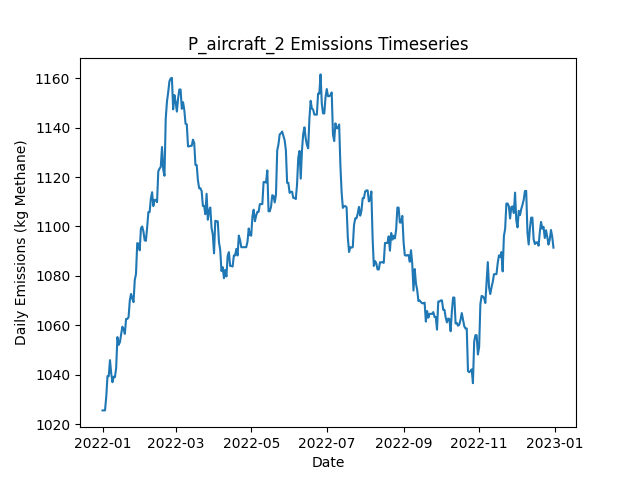

The table this chart was drawn from, first rows:
Date, Daily Emissions (Kg Methane), Daily Mitigable Emissions (Kg Methane), Daily Non-Mitigable Emissions (Kg Methan…, Daily Cost ($), Active Leaks, New Leaks, Leaks Repaired, Leaks Naturally Repaired, Leaks Tagged, Daily Repair Cost ($), Daily Natural Repair Cost ($), aircraft Deployment Cost ($), aircraft Sites flagged for Follow-Up, aircraft Leaks tagged for repair, aircraft Sites Visited, aircraft Travel Time (Minutes), aircraft Survey Time (Minutes), OGI_FU_persitehigh Deployment Cost ($), OGI_FU_persitehigh Sites flagged for Fol…, OGI_FU_persitehigh Leaks tagged for repa…, OGI_FU_persitehigh Sites Visited, OGI_FU_persitehigh Travel Time (Minutes), OGI_FU_persitehigh Survey Time (Minutes)
2022-01-01, 1026, 729.8, 295.8, 2500, 367, 369, 0, 1, 0.00000, 0, 200, 2500, 0, , 10, 20, 10, 0.00000, , 0, 0, 0, 0
2022-01-02, 1026, 729.8, 295.8, 0.00000, 367, 0, 0, 0, 0.00000, 0, 0.00000, 0.00000, 0, , 0, 0, 0, 0.00000, , 0, 0, 0, 0
2022-01-03, 1026, 729.8, 295.8, 0.00000, 367, 1, 0, 1, 0.00000, 0, 200, 0.00000, 0, , 0, 0, 0, 0.00000, , 0, 0, 0, 0
2022-01-04, 1031, 735.8, 295.4, 0.00000, 367, 1, 0, 0, 0.00000, 0, 0.00000, 0.00000, 0, , 0, 0, 0, 0.00000, , 0, 0, 0, 0
2022-01-05, 1039, 735.8, 303.6, 0.00000, 368, 1, 0, 0, 0.00000, 0, 0.00000, 0.00000, 0, , 0, 0, 0, 0.00000, , 0, 0, 0, 0
2022-01-06, 1039, 735.8, 303.6, 0.00000, 368, 1, 0, 1, 0.00000, 0, 200, 0.00000, 0, , 0, 0, 0, 0.00000, , 0, 0, 0, 0
2022-01-07, 1046, 741.9, 304.1, 0.00000, 370, 2, 0, 0, 0.00000, 0, 0.00000, 0.00000, 0, , 0, 0, 0, 0.00000, , 0, 0, 0, 0
2022-01-08, 1041, 736.5, 304.1, 0.00000, 368, 0, 0, 2, 0.00000, 0, 400, 0.00000, 0, , 0, 0, 0, 0.00000, , 0, 0, 0, 0
2022-01-09, 1037, 732.9, 304.1, 0.00000, 367, 2, 0, 3, 0.00000, 0, 600, 0.00000, 0, , 0, 0, 0, 0.00000, , 0, 0, 0, 0
2022-01-10, 1039, 735.8, 303.4, 0.00000, 368, 3, 0, 1, 0.00000, 0, 200, 0.00000, 0, , 0, 0, 0, 0.00000, , 0, 0, 0, 0
2022-01-11, 1039, 735.6, 303.4, 0.00000, 368, 1, 0, 1, 0.00000, 0, 200, 0.00000, 0, , 0, 0, 0, 0.00000, , 0, 0, 0, 0
2022-01-12, 1043, 739.4, 303.4, 0.00000, 369, 2, 0, 1, 0.00000, 0, 200, 0.00000, 0, , 0, 0, 0, 0.00000, , 0, 0, 0, 0
2022-01-13, 1055, 747.4, 307.8, 0.00000, 372, 4, 0, 1, 0.00000, 0, 200, 0.00000, 0, , 0, 0, 0, 0.00000, , 0, 0, 0, 0
2022-01-14, 1052, 744.8, 307.4, 0.00000, 370, 0, 0, 1, 0.00000, 0, 200, 0.00000, 0, , 0, 0, 0, 0.00000, , 0, 0, 0, 0
2022-01-15, 1053, 744.8, 308.4, 0.00000, 369, 1, 0, 0, 0.00000, 0, 0.00000, 0.00000, 0, , 0, 0, 0, 0.00000, , 0, 0, 0, 0
2022-01-16, 1056, 747.4, 308.9, 0.00000, 371, 2, 0, 0, 0.00000, 0, 0.00000, 0.00000, 0, , 0, 0, 0, 0.00000, , 0, 0, 0, 0
2022-01-17, 1059, 750.1, 309.3, 0.00000, 373, 2, 0, 0, 0.00000, 0, 0.00000, 0.00000, 0, , 0, 0, 0, 0.00000, , 0, 0, 0, 0
2022-01-18, 1059, 749.7, 308.9, 0.00000, 371, 0, 0, 1, 0.00000, 0, 200, 0.00000, 0, , 0, 0, 0, 0.00000, , 0, 0, 0, 0
2022-01-19, 1057, 749.7, 306.9, 0.00000, 370, 0, 0, 0, 0.00000, 0, 0.00000, 0.00000, 0, , 0, 0, 0, 0.00000, , 0, 0, 0, 0
2022-01-20, 1063, 755.7, 306.9, 0.00000, 371, 2, 0, 1, 0.00000, 0, 200, 0.00000, 0, , 0, 0, 0, 0.00000, , 0, 0, 0, 0
2022-01-21, 1063, 755.7, 306.9, 0.00000, 371, 0, 0, 0, 0.00000, 0, 0.00000, 0.00000, 0, , 0, 0, 0, 0.00000, , 0, 0, 0, 0
2022-01-22, 1063, 755.9, 307.4, 0.00000, 373, 2, 0, 0, 0.00000, 0, 0.00000, 0.00000, 0, , 0, 0, 0, 0.00000, , 0, 0, 0, 0
2022-01-23, 1070, 755.9, 314.1, 0.00000, 374, 2, 0, 0, 0.00000, 0, 0.00000, 0.00000, 0, , 0, 0, 0, 0.00000, , 0, 0, 0, 0
2022-01-24, 1073, 758.6, 314.1, 0.00000, 375, 1, 0, 0, 0.00000, 0, 0.00000, 0.00000, 0, , 0, 0, 0, 0.00000, , 0, 0, 0, 0
2022-01-25, 1071, 758.8, 312.1, 0.00000, 375, 1, 0, 0, 0.00000, 0, 0.00000, 0.00000, 0, , 0, 0, 0, 0.00000, , 0, 0, 0, 0
2022-01-26, 1069, 757.7, 311.7, 0.00000, 373, 1, 0, 2, 0.00000, 0, 400, 0.00000, 0, , 0, 0, 0, 0.00000, , 0, 0, 0, 0
2022-01-27, 1078, 766.4, 311.9, 0.00000, 376, 3, 0, 0, 0.00000, 0, 0.00000, 0.00000, 0, , 0, 0, 0, 0.00000, , 0, 0, 0, 0
2022-01-28, 1081, 766.4, 314.3, 0.00000, 378, 2, 0, 0, 0.00000, 0, 0.00000, 0.00000, 0, , 0, 0, 0, 0.00000, , 0, 0, 0, 0
2022-01-29, 1093, 778.9, 314.3, 0.00000, 382, 4, 0, 0, 0.00000, 0, 0.00000, 0.00000, 0, , 0, 0, 0, 0.00000, , 0, 0, 0, 0
2022-01-30, 1093, 778.7, 314.3, 0.00000, 381, 0, 0, 1, 0.00000, 0, 200, 0.00000, 0, , 0, 0, 0, 0.00000, , 0, 0, 0, 0
2022-01-31, 1090, 776, 314.3, 0.00000, 380, 0, 0, 1, 0.00000, 0, 200, 0.00000, 0, , 0, 0, 0, 0.00000, , 0, 0, 0, 0
2022-02-01, 1099, 776, 323.3, 0.00000, 381, 1, 0, 0, 0.00000, 0, 0.00000, 0.00000, 0, , 0, 0, 0, 0.00000, , 0, 0, 0, 0
2022-02-02, 1100, 778.7, 321.3, 0.00000, 381, 1, 0, 0, 0.00000, 0, 0.00000, 0.00000, 0, , 0, 0, 0, 0.00000, , 0, 0, 0, 0
2022-02-03, 1098, 776, 322, 0.00000, 381, 1, 0, 1, 0.00000, 0, 200, 0.00000, 0, , 0, 0, 0, 0.00000, , 0, 0, 0, 0
2022-02-04, 1094, 772.9, 321.5, 0.00000, 381, 2, 0, 1, 0.00000, 0, 200, 0.00000, 0, , 0, 0, 0, 0.00000, , 0, 0, 0, 0
2022-02-05, 1094, 772.7, 321.5, 0.00000, 380, 0, 0, 1, 0.00000, 0, 200, 0.00000, 0, , 0, 0, 0, 0.00000, , 0, 0, 0, 0
2022-02-06, 1100, 778.1, 321.5, 0.00000, 382, 2, 0, 0, 0.00000, 0, 0.00000, 0.00000, 0, , 0, 0, 0, 0.00000, , 0, 0, 0, 0
2022-02-07, 1106, 784.3, 321.5, 0.00000, 384, 4, 0, 0, 0.00000, 0, 0.00000, 0.00000, 0, , 0, 0, 0, 0.00000, , 0, 0, 0, 0
2022-02-08, 1106, 784.3, 321.5, 0.00000, 384, 0, 0, 0, 0.00000, 0, 0.00000, 0.00000, 0, , 0, 0, 0, 0.00000, , 0, 0, 0, 0
2022-02-09, 1111, 789.7, 321.5, 0.00000, 386, 2, 0, 0, 0.00000, 0, 0.00000, 0.00000, 0, , 0, 0, 0, 0.00000, , 0, 0, 0, 0
2022-02-10, 1114, 792.4, 321.5, 0.00000, 387, 1, 0, 0, 0.00000, 0, 0.00000, 0.00000, 0, , 0, 0, 0, 0.00000, , 0, 0, 0, 0
2022-02-11, 1108, 786.8, 321.5, 0.00000, 387, 1, 0, 1, 0.00000, 0, 200, 0.00000, 0, , 0, 0, 0, 0.00000, , 0, 0, 0, 0
2022-02-12, 1111, 791.2, 319.5, 0.00000, 387, 2, 0, 1, 0.00000, 0, 200, 0.00000, 0, , 0, 0, 0, 0.00000, , 0, 0, 0, 0
2022-02-13, 1111, 791.2, 319.5, 0.00000, 387, 0, 0, 0, 0.00000, 0, 0.00000, 0.00000, 0, , 0, 0, 0, 0.00000, , 0, 0, 0, 0
2022-02-14, 1110, 788.3, 321.5, 0.00000, 386, 1, 0, 2, 0.00000, 0, 400, 0.00000, 0, , 0, 0, 0, 0.00000, , 0, 0, 0, 0
2022-02-15, 1122, 799.3, 323, 0.00000, 388, 3, 0, 0, 0.00000, 0, 0.00000, 0.00000, 0, , 0, 0, 0, 0.00000, , 0, 0, 0, 0
2022-02-16, 1123, 801.1, 322.4, 0.00000, 389, 2, 0, 0, 0.00000, 0, 0.00000, 0.00000, 0, , 0, 0, 0, 0.00000, , 0, 0, 0, 0
2022-02-17, 1124, 801.7, 322.4, 0.00000, 391, 2, 0, 0, 0.00000, 0, 0.00000, 0.00000, 0, , 0, 0, 0, 0.00000, , 0, 0, 0, 0
2022-02-18, 1132, 801.5, 330.6, 0.00000, 391, 1, 0, 1, 0.00000, 0, 200, 0.00000, 0, , 0, 0, 0, 0.00000, , 0, 0, 0, 0
2022-02-19, 1123, 800.2, 322.8, 0.00000, 390, 2, 0, 2, 0.00000, 0, 400, 0.00000, 0, , 0, 0, 0, 0.00000, , 0, 0, 0, 0
2022-02-20, 1121, 789.4, 331.1, 0.00000, 387, 1, 0, 4, 0.00000, 0, 800, 0.00000, 0, , 0, 0, 0, 0.00000, , 0, 0, 0, 0
2022-02-21, 1144, 795.3, 348.3, 0.00000, 390, 4, 0, 1, 0.00000, 0, 200, 0.00000, 0, , 0, 0, 0, 0.00000, , 0, 0, 0, 0
2022-02-22, 1151, 803.3, 347.2, 0.00000, 393, 5, 0, 0, 0.00000, 0, 0.00000, 0.00000, 0, , 0, 0, 0, 0.00000, , 0, 0, 0, 0
2022-02-23, 1154, 806.2, 348.1, 0.00000, 397, 4, 0, 0, 0.00000, 0, 0.00000, 0.00000, 0, , 0, 0, 0, 0.00000, , 0, 0, 0, 0
2022-02-24, 1159, 810.7, 348.1, 0.00000, 398, 2, 0, 1, 0.00000, 0, 200, 0.00000, 0, , 0, 0, 0, 0.00000, , 0, 0, 0, 0
2022-02-25, 1160, 811.8, 348.1, 0.00000, 398, 2, 0, 2, 0.00000, 0, 400, 0.00000, 0, , 0, 0, 0, 0.00000, , 0, 0, 0, 0
2022-02-26, 1160, 812, 348.1, 0.00000, 399, 1, 0, 0, 0.00000, 0, 0.00000, 0.00000, 0, , 0, 0, 0, 0.00000, , 0, 0, 0, 0
2022-02-27, 1147, 799.3, 348.1, 0.00000, 397, 0, 0, 2, 0.00000, 0, 400, 0.00000, 0, , 0, 0, 0, 0.00000, , 0, 0, 0, 0
2022-02-28, 1153, 805.1, 348.1, 0.00000, 400, 3, 0, 0, 0.00000, 0, 0.00000, 0.00000, 0, , 0, 0, 0, 0.00000, , 0, 0, 0, 0
2022-03-01, 1150, 802.2, 348.1, 0.00000, 398, 0, 0, 2, 0.00000, 0, 400, 0.00000, 0, , 0, 0, 0, 0.00000, , 0, 0, 0, 0
... 305 more rows
